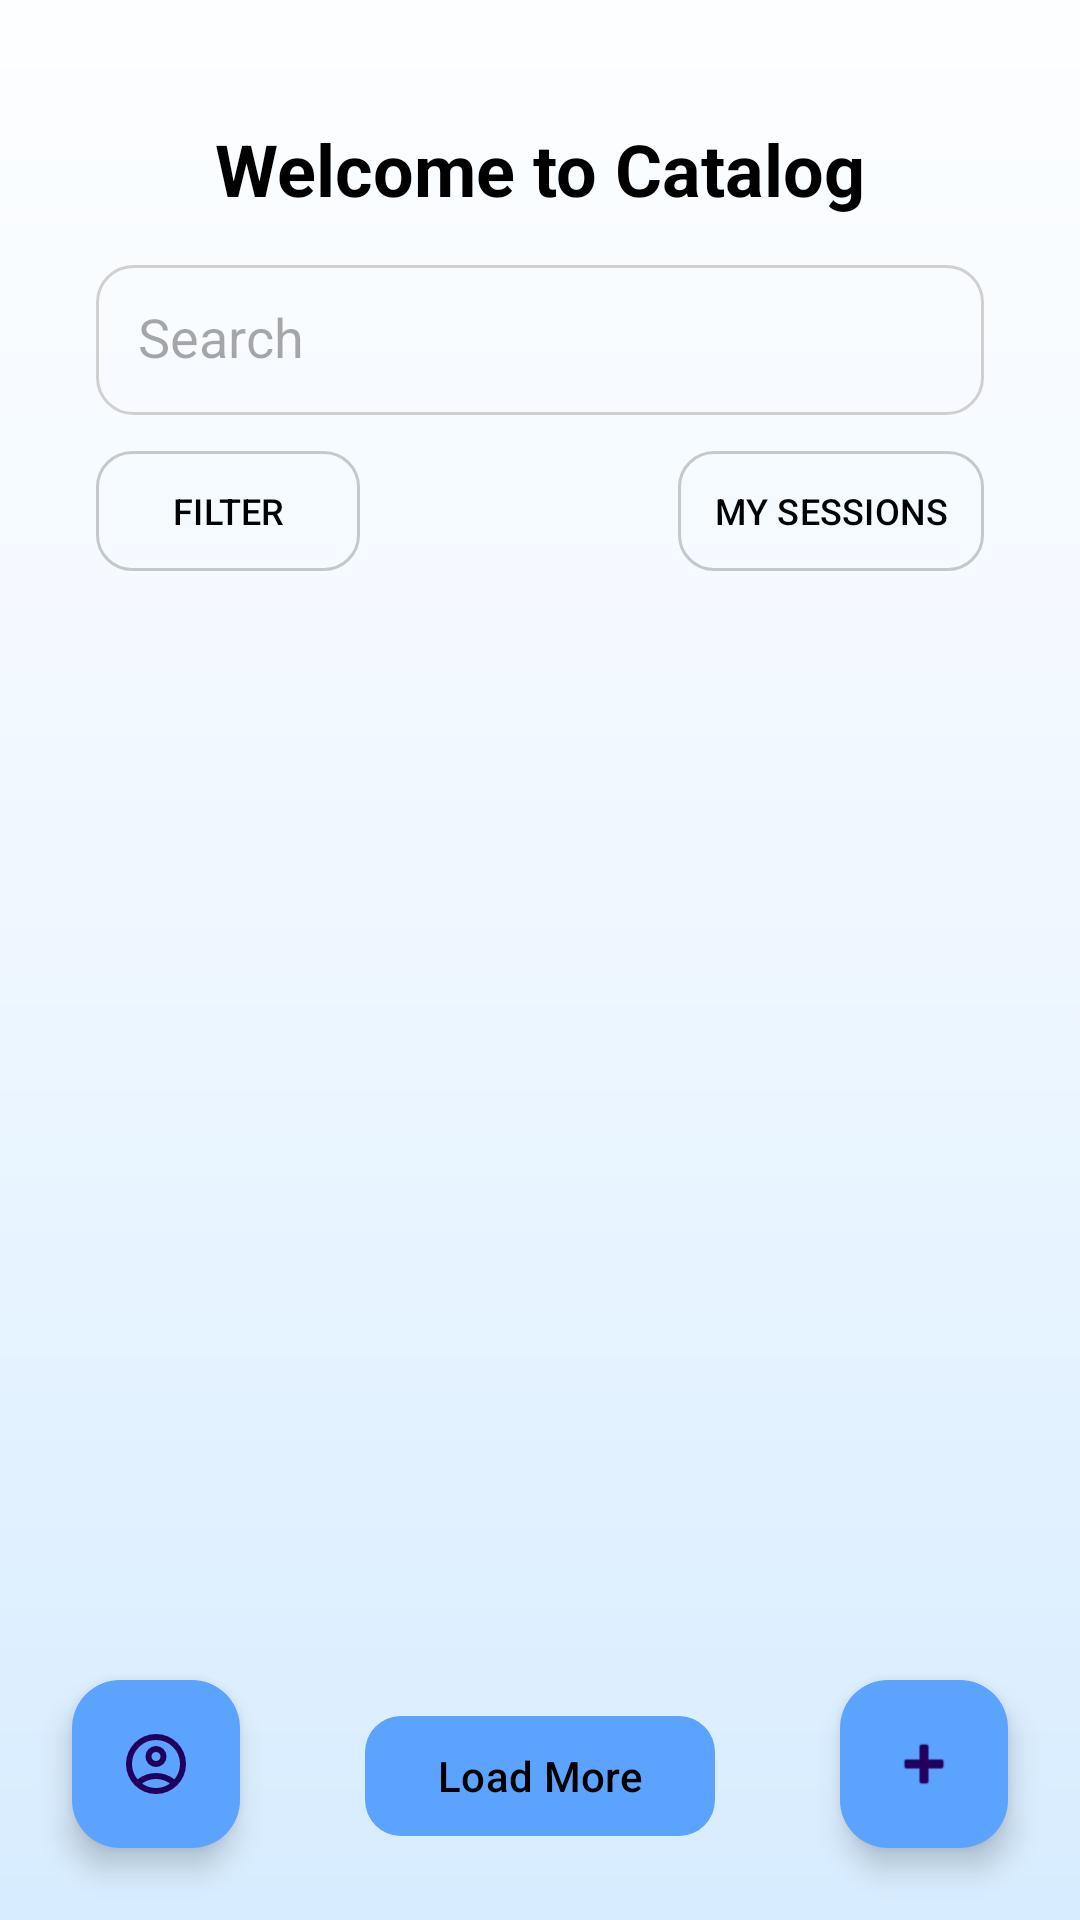

The Android layout XML behind this screen, and the referenced resources:
<!-- AndroidManifest.xml: activity theme Theme.First_exercise -->
<!-- res/layout/activity_main.xml -->
<?xml version="1.0" encoding="utf-8"?>
<androidx.constraintlayout.widget.ConstraintLayout
    xmlns:android="http://schemas.android.com/apk/res/android"
    xmlns:app="http://schemas.android.com/apk/res-auto"
    xmlns:tools="http://schemas.android.com/tools"
    android:id="@+id/main"
    android:layout_width="match_parent"
    android:layout_height="match_parent"
    android:background="@drawable/login_background"
    tools:context=".MainActivity">


    <TextView
    android:id="@+id/catalog_title"
    android:layout_width="wrap_content"
    android:layout_height="wrap_content"
    android:text="Welcome to Catalog"
    android:textSize="24sp"
    android:textStyle="bold"
        android:textColor="@color/black"
    app:layout_constraintTop_toTopOf="parent"
    app:layout_constraintStart_toStartOf="parent"
    app:layout_constraintEnd_toEndOf="parent"
    android:layout_marginTop="40dp"/>

    <EditText
        android:id="@+id/search_input"
        android:layout_width="0dp"
        android:layout_height="50dp"
        android:layout_marginStart="32dp"
        android:layout_marginTop="16dp"
        android:layout_marginEnd="32dp"
        android:background="@drawable/text_box"
        android:drawableStart="@drawable/search"
        android:drawablePadding="12dp"
        android:hint="Search"
        android:padding="14dp"
        android:textColor="@color/black"
        android:imeOptions="actionSearch"
        android:inputType="text"
        android:singleLine="true"
        android:maxLines="1"
        app:layout_constraintEnd_toEndOf="parent"
        app:layout_constraintHorizontal_bias="0.0"
        app:layout_constraintStart_toStartOf="parent"
        app:layout_constraintTop_toBottomOf="@id/catalog_title" />



    <com.google.android.material.button.MaterialButton
        android:id="@+id/btnFilter"
        android:layout_width="wrap_content"
        android:layout_height="48dp"
        android:text="FILTER"
        android:textAllCaps="true"
        android:textSize="12sp"
        android:textColor="@color/black"
        app:backgroundTint="@android:color/transparent"
        app:strokeColor="@color/shadow_black"
        app:strokeWidth="1dp"
        app:cornerRadius="12dp"
        android:elevation="0dp"
        android:paddingLeft="12dp"
        android:paddingRight="12dp"
        app:layout_constraintTop_toBottomOf="@id/search_input"
        app:layout_constraintStart_toStartOf="@id/search_input"
        android:layout_marginTop="8dp"/>

    <FrameLayout
        android:id="@+id/mySessionsContainer"
        android:layout_width="wrap_content"
        android:layout_height="wrap_content"
        android:gravity="center"
        app:layout_constraintTop_toTopOf="@id/btnFilter"
        app:layout_constraintEnd_toEndOf="@id/search_input">

        <com.google.android.material.button.MaterialButton
            android:id="@+id/btnMySessions"
            android:layout_width="wrap_content"
            android:layout_height="48dp"
            android:elevation="0dp"
            android:paddingLeft="12dp"
            android:paddingRight="12dp"
            android:text="MY SESSIONS"
            android:textAllCaps="true"
            android:textColor="@color/black"
            android:textSize="12sp"
            app:backgroundTint="@android:color/transparent"
            app:cornerRadius="12dp"
            app:strokeColor="@color/shadow_black"
            app:strokeWidth="1dp" />

        <TextView
            android:id="@+id/tvMainUnreadBadge"
            android:layout_width="22dp"
            android:layout_height="22dp"
            android:layout_gravity="top|end"
            android:background="@drawable/red_circle"
            android:textColor="@color/white"
            android:textSize="11sp"
            android:textStyle="bold"
            android:gravity="center"
            android:text="0"
            android:visibility="gone" />

    </FrameLayout>

    <androidx.recyclerview.widget.RecyclerView
        android:id="@+id/rvCourses"
        android:layout_width="0dp"
        android:layout_height="0dp"
        android:padding="12dp"
        app:layout_constraintTop_toBottomOf="@id/btnFilter"
        app:layout_constraintStart_toStartOf="parent"
        app:layout_constraintEnd_toEndOf="parent"
        app:layout_constraintBottom_toTopOf="@id/btnLoadMore"/>

    <TextView
        android:id="@+id/tvEmpty"
        android:layout_width="wrap_content"
        android:layout_height="wrap_content"
        android:text="No courses available"
        android:textColor="@color/black"
        android:textSize="16sp"
        android:visibility="gone"
        app:layout_constraintTop_toBottomOf="@id/btnFilter"
        app:layout_constraintStart_toStartOf="parent"
        app:layout_constraintEnd_toEndOf="parent"
        android:layout_marginTop="40dp"/>

    <com.google.android.material.button.MaterialButton
        android:id="@+id/btnLoadMore"
        android:layout_width="wrap_content"
        android:layout_height="48dp"
        android:text="Load More"
        android:textAllCaps="false"
        android:textColor="@color/black"
        app:backgroundTint="@color/lightBlue"
        app:cornerRadius="12dp"
        app:layout_constraintBottom_toBottomOf="parent"
        android:layout_marginBottom="24dp"
        app:layout_constraintStart_toStartOf="parent"
        app:layout_constraintEnd_toEndOf="parent"/>

    <com.google.android.material.floatingactionbutton.FloatingActionButton
        android:id="@+id/fabAdd"
        android:layout_width="wrap_content"
        android:layout_height="wrap_content"
        android:layout_margin="24dp"
        android:src="@android:drawable/ic_input_add"
        android:contentDescription="Add new course"
        app:backgroundTint="@color/lightBlue"
        app:layout_constraintBottom_toBottomOf="parent"
        app:layout_constraintEnd_toEndOf="parent" />

    <com.google.android.material.floatingactionbutton.FloatingActionButton
        android:id="@+id/fabProfile"
        android:layout_width="wrap_content"
        android:layout_height="wrap_content"
        android:layout_margin="24dp"
        android:src="@drawable/account_circle"
        android:contentDescription="Profile"
        app:backgroundTint="@color/lightBlue"
        app:layout_constraintBottom_toBottomOf="parent"
        app:layout_constraintStart_toStartOf="parent"/>


    <ProgressBar
        android:id="@+id/progressBar"
        android:layout_width="wrap_content"
        android:layout_height="wrap_content"
        android:visibility="gone"
        app:layout_constraintTop_toTopOf="parent"
        app:layout_constraintBottom_toBottomOf="parent"
        app:layout_constraintStart_toStartOf="parent"
        app:layout_constraintEnd_toEndOf="parent" />



</androidx.constraintlayout.widget.ConstraintLayout>
<!-- resources referenced by this layout -->
<resources>
  <color name="black">#FF000000</color>
  <color name="lightBlue">#5ca3ff</color>
  <color name="shadow_black">#33000000</color>
  <color name="white">#FFFFFFFF</color>
  <!-- drawable account_circle (drawable) -->
  <vector xmlns:android="http://schemas.android.com/apk/res/android"
      android:width="24dp"
      android:height="24dp"
      android:viewportWidth="960"
      android:viewportHeight="960">
      <path
          android:pathData="M234,684q51,-39 114,-61.5T480,600q69,0 132,22.5T726,684q35,-41 54.5,-93T800,480q0,-133 -93.5,-226.5T480,160q-133,0 -226.5,93.5T160,480q0,59 19.5,111t54.5,93ZM480,520q-59,0 -99.5,-40.5T340,380q0,-59 40.5,-99.5T480,240q59,0 99.5,40.5T620,380q0,59 -40.5,99.5T480,520ZM480,880q-83,0 -156,-31.5T197,763q-54,-54 -85.5,-127T80,480q0,-83 31.5,-156T197,197q54,-54 127,-85.5T480,80q83,0 156,31.5T763,197q54,54 85.5,127T880,480q0,83 -31.5,156T763,763q-54,54 -127,85.5T480,880ZM480,800q53,0 100,-15.5t86,-44.5q-39,-29 -86,-44.5T480,680q-53,0 -100,15.5T294,740q39,29 86,44.5T480,800ZM480,440q26,0 43,-17t17,-43q0,-26 -17,-43t-43,-17q-26,0 -43,17t-17,43q0,26 17,43t43,17ZM480,380ZM480,740Z"
          android:fillColor="#1f1f1f"/>
  </vector>
  <!-- drawable login_background (drawable) -->
  <?xml version="1.0" encoding="utf-8"?>
  <shape xmlns:android="http://schemas.android.com/apk/res/android">
      <gradient
          android:startColor="#FDFEFF"
      android:centerColor="#EEF7FF"
      android:endColor="#D7ECFF"
      android:angle="270" />
  </shape>
  <!-- drawable red_circle (drawable) -->
  <?xml version="1.0" encoding="utf-8"?>
      <shape xmlns:android="http://schemas.android.com/apk/res/android"
          android:shape="oval">
          <solid android:color="#FF0000"/> 
          <size
              android:width="20dp"
              android:height="20dp"/>
      </shape>
  <!-- drawable text_box (drawable) -->
  <?xml version="1.0" encoding="utf-8"?>
  <shape xmlns:android="http://schemas.android.com/apk/res/android">
  
      <solid android:color="@color/transparent" />
  
      <corners android:radius="12dp"/>
  
      <stroke
          android:width="1dp"
          android:color="@color/login_border_gray" />
  
  </shape>
  <style name="Theme.First_exercise" parent="Base.Theme.First_exercise" />
  <color name="transparent">#00FFFFFF</color>
  <color name="login_border_gray">#D0D0D0</color>
  <style name="Base.Theme.First_exercise" parent="Theme.Material3.DayNight.NoActionBar">
          
          
      </style>
</resources>
